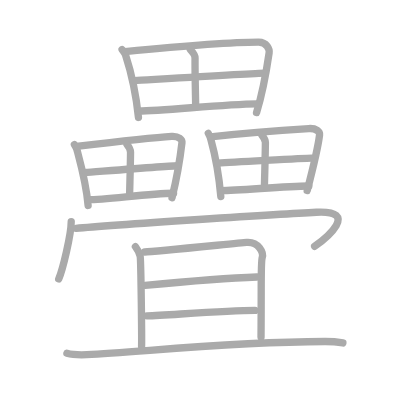
t = 0.00 s
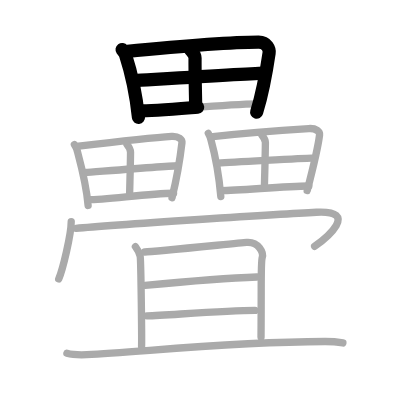
t = 4.50 s
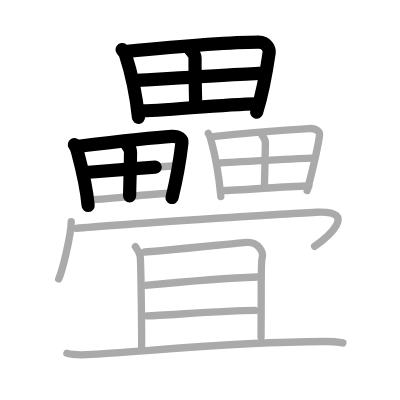
t = 8.75 s
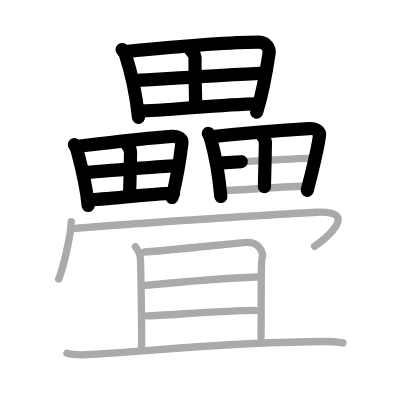
t = 13.25 s
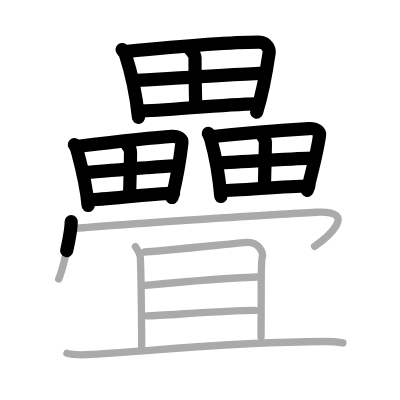
t = 15.50 s
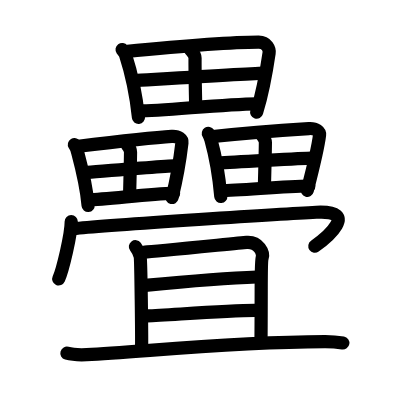
t = 22.00 s

The animated SVG that drew these frames (rendered in a browser with its animation timeline set to each time). Animation: 22 SMIL elements (animate=22); one cycle of 22.00 s.

<?xml version="1.0" standalone="no"?>
<!DOCTYPE svg PUBLIC "-//W3C//DTD SVG 1.1//EN"   "http://www.w3.org/Graphics/SVG/1.1/DTD/svg11.dtd">
<svg width="400px" height="400px"  version="1.1" xmlns="http://www.w3.org/2000/svg">
  <defs>
    <marker id="Triangle" viewBox="0 0 10 10" refX="0" refY="5" markerUnits="strokeWidth" markerWidth="3" style="stroke-opacity:0%;fill:#aaaaaa;" markerHeight="2" orient="auto">
      <path d="M 0 0 L 10 5 L 0 10 z" />
    </marker>
    
    <marker id="Arrow" viewBox="0 0 10 10" refX="5" refY="5" markerUnits="strokeWidth" markerWidth="1.8" style="stroke-opacity:0%;fill:#770000;" markerHeight="2" orient="auto">
      <path d="M 0 4 L 6 4 L 4 1 L 10 5 L 4 9 L 6 6 L 0 6 z" />
        <circle cx="5" cy="5" r="5" />
      </marker>
    
    <marker id="TriangleRed" viewBox="0 0 10 10" refX="0" refY="5" markerUnits="strokeWidth" markerWidth="3" style="stroke-opacity:0%;fill:#CC0000;" markerHeight="2" orient="auto">
      <path d="M 0 0 L 10 5 L 0 10 z" />
    </marker>
    
    <marker id="ArrowRed" viewBox="0 0 10 10" refX="5" refY="5" markerUnits="strokeWidth" markerWidth="1.8" style="stroke-opacity:0%;fill:#CC0000;" markerHeight="2" orient="auto">
      <path d="M 0 4 L 6 4 L 4 1 L 10 5 L 4 9 L 6 6 L 0 6 z" />
        <circle cx="5" cy="5" r="5" />
      </marker>
    
  </defs>
  
  <path style="fill:#ffffff; fill-opacity:100%; fill-rule:evenodd; stroke-width:0;" d="M 0 0 L 400px 0 L 400px 400px L 0 400px L 0 0" />

  <g transform="scale(3.6697247706422 3.6697247706422)">
<path style="fill:none; fill-opacity:0%; fill-rule:evenodd; stroke:#aaaaaa; stroke-opacity:100%; stroke-width: 1.5pt; stroke-linejoin:round; stroke-linecap:round;" d="M33.27 13.5c0.27 0.37 0.79 1.01 0.93 1.46c1.21 3.71 2.82 10.22 3.53 17.05"></path>
<path style="fill:none; fill-opacity:0%; fill-rule:evenodd; stroke:#aaaaaa; stroke-opacity:100%; stroke-width: 1.5pt; stroke-linejoin:round; stroke-linecap:round;" d="M34.05 14.06c10.15-0.97 29.22-2.57 36.43-2.56c2.27 0 2.99 1.94 2.85 2.93c-0.53 3.64-1.63 10.42-3.42 16.24"></path>
<path style="fill:none; fill-opacity:0%; fill-rule:evenodd; stroke:#aaaaaa; stroke-opacity:100%; stroke-width: 1.5pt; stroke-linejoin:round; stroke-linecap:round;" d="M51.84 13.49c0.76 0.8 1.32 1.64 1.31 2.3c-0.04 4.29 0.17 11.74 0.17 13.29"></path>
<path style="fill:none; fill-opacity:0%; fill-rule:evenodd; stroke:#aaaaaa; stroke-opacity:100%; stroke-width: 1.5pt; stroke-linejoin:round; stroke-linecap:round;" d="M36.79 21.97c3.14-0.18 32.78-2.05 35.37-2.05"></path>
<path style="fill:none; fill-opacity:0%; fill-rule:evenodd; stroke:#aaaaaa; stroke-opacity:100%; stroke-width: 1.5pt; stroke-linejoin:round; stroke-linecap:round;" d="M37.73 30.24c6.94 0 22.68-1.85 32.27-1.95"></path>
<path style="fill:none; fill-opacity:0%; fill-rule:evenodd; stroke:#aaaaaa; stroke-opacity:100%; stroke-width: 1.5pt; stroke-linejoin:round; stroke-linecap:round;" d="M20.27 39.41c0.2 0.33 0.57 0.9 0.68 1.31c0.88 3.32 2.54 9.15 3.06 15.27"></path>
<path style="fill:none; fill-opacity:0%; fill-rule:evenodd; stroke:#aaaaaa; stroke-opacity:100%; stroke-width: 1.5pt; stroke-linejoin:round; stroke-linecap:round;" d="M20.84 39.91c7.37-0.87 20.73-2.4 25.95-2.73c1.92-0.12 2.9 0.84 2.79 1.73c-0.38 3.26-1.41 9.76-2.71 14.98"></path>
<path style="fill:none; fill-opacity:0%; fill-rule:evenodd; stroke:#aaaaaa; stroke-opacity:100%; stroke-width: 1.5pt; stroke-linejoin:round; stroke-linecap:round;" d="M34.62 39.4c0.55 0.71 0.95 1.47 0.95 2.06c-0.03 3.85-0.25 10.51-0.25 11.91"></path>
<path style="fill:none; fill-opacity:0%; fill-rule:evenodd; stroke:#aaaaaa; stroke-opacity:100%; stroke-width: 1.5pt; stroke-linejoin:round; stroke-linecap:round;" d="M23.33 47c2.28-0.16 23.3-1.84 25.18-1.84"></path>
<path style="fill:none; fill-opacity:0%; fill-rule:evenodd; stroke:#aaaaaa; stroke-opacity:100%; stroke-width: 1.5pt; stroke-linejoin:round; stroke-linecap:round;" d="M24.01 54.41c5.04 0 16.33-1.66 23.29-1.74"></path>
<path style="fill:none; fill-opacity:0%; fill-rule:evenodd; stroke:#aaaaaa; stroke-opacity:100%; stroke-width: 1.5pt; stroke-linejoin:round; stroke-linecap:round;" d="M56.77 36.34c0.21 0.33 0.6 1.35 0.71 1.75c0.93 3.36 2.15 9.26 2.69 15.45"></path>
<path style="fill:none; fill-opacity:0%; fill-rule:evenodd; stroke:#aaaaaa; stroke-opacity:100%; stroke-width: 1.5pt; stroke-linejoin:round; stroke-linecap:round;" d="M57.37 37.28c7.74-0.88 21.29-1.92 26.78-2.25c2.02-0.12 3.04 0.85 2.93 1.75c-0.4 3.29-2 9.87-3.37 15.15"></path>
<path style="fill:none; fill-opacity:0%; fill-rule:evenodd; stroke:#aaaaaa; stroke-opacity:100%; stroke-width: 1.5pt; stroke-linejoin:round; stroke-linecap:round;" d="M71.32 36.76c0.58 0.72 1 1.49 1 2.08c-0.03 3.89-0.26 10.64-0.26 12.05"></path>
<path style="fill:none; fill-opacity:0%; fill-rule:evenodd; stroke:#aaaaaa; stroke-opacity:100%; stroke-width: 1.5pt; stroke-linejoin:round; stroke-linecap:round;" d="M59.45 44.44c2.4-0.16 23.5-1.36 25.48-1.36"></path>
<path style="fill:none; fill-opacity:0%; fill-rule:evenodd; stroke:#aaaaaa; stroke-opacity:100%; stroke-width: 1.5pt; stroke-linejoin:round; stroke-linecap:round;" d="M60.17 51.94c5.29 0 16.68-1.18 23.99-1.26"></path>
<path style="fill:none; fill-opacity:0%; fill-rule:evenodd; stroke:#aaaaaa; stroke-opacity:100%; stroke-width: 1.5pt; stroke-linejoin:round; stroke-linecap:round;" d="M19.41 60.38c0 3.54-2.35 13.26-3.41 15.62"></path>
<path style="fill:none; fill-opacity:0%; fill-rule:evenodd; stroke:#aaaaaa; stroke-opacity:100%; stroke-width: 1.5pt; stroke-linejoin:round; stroke-linecap:round;" d="M20.74 62.24c9.51-0.99 57.74-4.03 65.45-4.4c12.05-0.59 2.55 7.16-0.45 9.28"></path>
<path style="fill:none; fill-opacity:0%; fill-rule:evenodd; stroke:#aaaaaa; stroke-opacity:100%; stroke-width: 1.5pt; stroke-linejoin:round; stroke-linecap:round;" d="M36.9 67.22c0.64 0.86 1.07 1.71 1.29 2.54c0.22 0.84 0.47 22.75 0.39 24.61"></path>
<path style="fill:none; fill-opacity:0%; fill-rule:evenodd; stroke:#aaaaaa; stroke-opacity:100%; stroke-width: 1.5pt; stroke-linejoin:round; stroke-linecap:round;" d="M39.45 68.67c2.54-0.09 25.85-2.48 27.74-2.62c3.39-0.25 4.68 2.91 4.26 4.14c-0.4 1.17-0.2 4.91-0.32 21.68"></path>
<path style="fill:none; fill-opacity:0%; fill-rule:evenodd; stroke:#aaaaaa; stroke-opacity:100%; stroke-width: 1.5pt; stroke-linejoin:round; stroke-linecap:round;" d="M39.54 77.76c8.68-0.83 22.87-2.02 30.5-2.28"></path>
<path style="fill:none; fill-opacity:0%; fill-rule:evenodd; stroke:#aaaaaa; stroke-opacity:100%; stroke-width: 1.5pt; stroke-linejoin:round; stroke-linecap:round;" d="M40.05 86.09c6.78-0.3 21.61-1.46 29.44-1.5"></path>
<path style="fill:none; fill-opacity:0%; fill-rule:evenodd; stroke:#aaaaaa; stroke-opacity:100%; stroke-width: 1.5pt; stroke-linejoin:round; stroke-linecap:round;" d="M18.23 96.25c1.41 0.4 3.99 0.46 5.4 0.4c14.66-0.66 37.91-3.47 64.88-3.58c2.35-0.01 3.76 0.19 4.93 0.39"></path>

<path style="fill:none; fill-opacity:0%; fill-rule:evenodd; stroke:#000000; stroke-opacity:100%; stroke-width: 2.7pt; stroke-linejoin:round; stroke-linecap:round;" d="M33.27 13.5c0.27 0.37 0.79 1.01 0.93 1.46c1.21 3.71 2.82 10.22 3.53 17.05" pathLength="100" stroke-dashoffset="100" stroke-dasharray="100 105"><animate id="dashAnim1" attributeName="stroke-dashoffset" from="100" to="0" dur="1s" calcMode="linear" fill="freeze"/></path>
<path style="fill:none; fill-opacity:0%; fill-rule:evenodd; stroke:#000000; stroke-opacity:100%; stroke-width: 2.7pt; stroke-linejoin:round; stroke-linecap:round;" d="M34.05 14.06c10.15-0.97 29.22-2.57 36.43-2.56c2.27 0 2.99 1.94 2.85 2.93c-0.53 3.64-1.63 10.42-3.42 16.24" pathLength="100" stroke-dashoffset="100" stroke-dasharray="100 105"><animate id="dashAnim2" attributeName="stroke-dashoffset" from="100" to="0" dur="1s" calcMode="linear" begin="dashAnim1.end" fill="freeze"/></path>
<path style="fill:none; fill-opacity:0%; fill-rule:evenodd; stroke:#000000; stroke-opacity:100%; stroke-width: 2.7pt; stroke-linejoin:round; stroke-linecap:round;" d="M51.84 13.49c0.76 0.8 1.32 1.64 1.31 2.3c-0.04 4.29 0.17 11.74 0.17 13.29" pathLength="100" stroke-dashoffset="100" stroke-dasharray="100 105"><animate id="dashAnim3" attributeName="stroke-dashoffset" from="100" to="0" dur="1s" calcMode="linear" begin="dashAnim2.end" fill="freeze"/></path>
<path style="fill:none; fill-opacity:0%; fill-rule:evenodd; stroke:#000000; stroke-opacity:100%; stroke-width: 2.7pt; stroke-linejoin:round; stroke-linecap:round;" d="M36.79 21.97c3.14-0.18 32.78-2.05 35.37-2.05" pathLength="100" stroke-dashoffset="100" stroke-dasharray="100 105"><animate id="dashAnim4" attributeName="stroke-dashoffset" from="100" to="0" dur="1s" calcMode="linear" begin="dashAnim3.end" fill="freeze"/></path>
<path style="fill:none; fill-opacity:0%; fill-rule:evenodd; stroke:#000000; stroke-opacity:100%; stroke-width: 2.7pt; stroke-linejoin:round; stroke-linecap:round;" d="M37.73 30.24c6.94 0 22.68-1.85 32.27-1.95" pathLength="100" stroke-dashoffset="100" stroke-dasharray="100 105"><animate id="dashAnim5" attributeName="stroke-dashoffset" from="100" to="0" dur="1s" calcMode="linear" begin="dashAnim4.end" fill="freeze"/></path>
<path style="fill:none; fill-opacity:0%; fill-rule:evenodd; stroke:#000000; stroke-opacity:100%; stroke-width: 2.7pt; stroke-linejoin:round; stroke-linecap:round;" d="M20.27 39.41c0.2 0.33 0.57 0.9 0.68 1.31c0.88 3.32 2.54 9.15 3.06 15.27" pathLength="100" stroke-dashoffset="100" stroke-dasharray="100 105"><animate id="dashAnim6" attributeName="stroke-dashoffset" from="100" to="0" dur="1s" calcMode="linear" begin="dashAnim5.end" fill="freeze"/></path>
<path style="fill:none; fill-opacity:0%; fill-rule:evenodd; stroke:#000000; stroke-opacity:100%; stroke-width: 2.7pt; stroke-linejoin:round; stroke-linecap:round;" d="M20.84 39.91c7.37-0.87 20.73-2.4 25.95-2.73c1.92-0.12 2.9 0.84 2.79 1.73c-0.38 3.26-1.41 9.76-2.71 14.98" pathLength="100" stroke-dashoffset="100" stroke-dasharray="100 105"><animate id="dashAnim7" attributeName="stroke-dashoffset" from="100" to="0" dur="1s" calcMode="linear" begin="dashAnim6.end" fill="freeze"/></path>
<path style="fill:none; fill-opacity:0%; fill-rule:evenodd; stroke:#000000; stroke-opacity:100%; stroke-width: 2.7pt; stroke-linejoin:round; stroke-linecap:round;" d="M34.62 39.4c0.55 0.71 0.95 1.47 0.95 2.06c-0.03 3.85-0.25 10.51-0.25 11.91" pathLength="100" stroke-dashoffset="100" stroke-dasharray="100 105"><animate id="dashAnim8" attributeName="stroke-dashoffset" from="100" to="0" dur="1s" calcMode="linear" begin="dashAnim7.end" fill="freeze"/></path>
<path style="fill:none; fill-opacity:0%; fill-rule:evenodd; stroke:#000000; stroke-opacity:100%; stroke-width: 2.7pt; stroke-linejoin:round; stroke-linecap:round;" d="M23.33 47c2.28-0.16 23.3-1.84 25.18-1.84" pathLength="100" stroke-dashoffset="100" stroke-dasharray="100 105"><animate id="dashAnim9" attributeName="stroke-dashoffset" from="100" to="0" dur="1s" calcMode="linear" begin="dashAnim8.end" fill="freeze"/></path>
<path style="fill:none; fill-opacity:0%; fill-rule:evenodd; stroke:#000000; stroke-opacity:100%; stroke-width: 2.7pt; stroke-linejoin:round; stroke-linecap:round;" d="M24.01 54.41c5.04 0 16.33-1.66 23.29-1.74" pathLength="100" stroke-dashoffset="100" stroke-dasharray="100 105"><animate id="dashAnim10" attributeName="stroke-dashoffset" from="100" to="0" dur="1s" calcMode="linear" begin="dashAnim9.end" fill="freeze"/></path>
<path style="fill:none; fill-opacity:0%; fill-rule:evenodd; stroke:#000000; stroke-opacity:100%; stroke-width: 2.7pt; stroke-linejoin:round; stroke-linecap:round;" d="M56.77 36.34c0.21 0.33 0.6 1.35 0.71 1.75c0.93 3.36 2.15 9.26 2.69 15.45" pathLength="100" stroke-dashoffset="100" stroke-dasharray="100 105"><animate id="dashAnim11" attributeName="stroke-dashoffset" from="100" to="0" dur="1s" calcMode="linear" begin="dashAnim10.end" fill="freeze"/></path>
<path style="fill:none; fill-opacity:0%; fill-rule:evenodd; stroke:#000000; stroke-opacity:100%; stroke-width: 2.7pt; stroke-linejoin:round; stroke-linecap:round;" d="M57.37 37.28c7.74-0.88 21.29-1.92 26.78-2.25c2.02-0.12 3.04 0.85 2.93 1.75c-0.4 3.29-2 9.87-3.37 15.15" pathLength="100" stroke-dashoffset="100" stroke-dasharray="100 105"><animate id="dashAnim12" attributeName="stroke-dashoffset" from="100" to="0" dur="1s" calcMode="linear" begin="dashAnim11.end" fill="freeze"/></path>
<path style="fill:none; fill-opacity:0%; fill-rule:evenodd; stroke:#000000; stroke-opacity:100%; stroke-width: 2.7pt; stroke-linejoin:round; stroke-linecap:round;" d="M71.32 36.76c0.58 0.72 1 1.49 1 2.08c-0.03 3.89-0.26 10.64-0.26 12.05" pathLength="100" stroke-dashoffset="100" stroke-dasharray="100 105"><animate id="dashAnim13" attributeName="stroke-dashoffset" from="100" to="0" dur="1s" calcMode="linear" begin="dashAnim12.end" fill="freeze"/></path>
<path style="fill:none; fill-opacity:0%; fill-rule:evenodd; stroke:#000000; stroke-opacity:100%; stroke-width: 2.7pt; stroke-linejoin:round; stroke-linecap:round;" d="M59.45 44.44c2.4-0.16 23.5-1.36 25.48-1.36" pathLength="100" stroke-dashoffset="100" stroke-dasharray="100 105"><animate id="dashAnim14" attributeName="stroke-dashoffset" from="100" to="0" dur="1s" calcMode="linear" begin="dashAnim13.end" fill="freeze"/></path>
<path style="fill:none; fill-opacity:0%; fill-rule:evenodd; stroke:#000000; stroke-opacity:100%; stroke-width: 2.7pt; stroke-linejoin:round; stroke-linecap:round;" d="M60.17 51.94c5.29 0 16.68-1.18 23.99-1.26" pathLength="100" stroke-dashoffset="100" stroke-dasharray="100 105"><animate id="dashAnim15" attributeName="stroke-dashoffset" from="100" to="0" dur="1s" calcMode="linear" begin="dashAnim14.end" fill="freeze"/></path>
<path style="fill:none; fill-opacity:0%; fill-rule:evenodd; stroke:#000000; stroke-opacity:100%; stroke-width: 2.7pt; stroke-linejoin:round; stroke-linecap:round;" d="M19.41 60.38c0 3.54-2.35 13.26-3.41 15.62" pathLength="100" stroke-dashoffset="100" stroke-dasharray="100 105"><animate id="dashAnim16" attributeName="stroke-dashoffset" from="100" to="0" dur="1s" calcMode="linear" begin="dashAnim15.end" fill="freeze"/></path>
<path style="fill:none; fill-opacity:0%; fill-rule:evenodd; stroke:#000000; stroke-opacity:100%; stroke-width: 2.7pt; stroke-linejoin:round; stroke-linecap:round;" d="M20.74 62.24c9.51-0.99 57.74-4.03 65.45-4.4c12.05-0.59 2.55 7.16-0.45 9.28" pathLength="100" stroke-dashoffset="100" stroke-dasharray="100 105"><animate id="dashAnim17" attributeName="stroke-dashoffset" from="100" to="0" dur="1s" calcMode="linear" begin="dashAnim16.end" fill="freeze"/></path>
<path style="fill:none; fill-opacity:0%; fill-rule:evenodd; stroke:#000000; stroke-opacity:100%; stroke-width: 2.7pt; stroke-linejoin:round; stroke-linecap:round;" d="M36.9 67.22c0.64 0.86 1.07 1.71 1.29 2.54c0.22 0.84 0.47 22.75 0.39 24.61" pathLength="100" stroke-dashoffset="100" stroke-dasharray="100 105"><animate id="dashAnim18" attributeName="stroke-dashoffset" from="100" to="0" dur="1s" calcMode="linear" begin="dashAnim17.end" fill="freeze"/></path>
<path style="fill:none; fill-opacity:0%; fill-rule:evenodd; stroke:#000000; stroke-opacity:100%; stroke-width: 2.7pt; stroke-linejoin:round; stroke-linecap:round;" d="M39.45 68.67c2.54-0.09 25.85-2.48 27.74-2.62c3.39-0.25 4.68 2.91 4.26 4.14c-0.4 1.17-0.2 4.91-0.32 21.68" pathLength="100" stroke-dashoffset="100" stroke-dasharray="100 105"><animate id="dashAnim19" attributeName="stroke-dashoffset" from="100" to="0" dur="1s" calcMode="linear" begin="dashAnim18.end" fill="freeze"/></path>
<path style="fill:none; fill-opacity:0%; fill-rule:evenodd; stroke:#000000; stroke-opacity:100%; stroke-width: 2.7pt; stroke-linejoin:round; stroke-linecap:round;" d="M39.54 77.76c8.68-0.83 22.87-2.02 30.5-2.28" pathLength="100" stroke-dashoffset="100" stroke-dasharray="100 105"><animate id="dashAnim20" attributeName="stroke-dashoffset" from="100" to="0" dur="1s" calcMode="linear" begin="dashAnim19.end" fill="freeze"/></path>
<path style="fill:none; fill-opacity:0%; fill-rule:evenodd; stroke:#000000; stroke-opacity:100%; stroke-width: 2.7pt; stroke-linejoin:round; stroke-linecap:round;" d="M40.05 86.09c6.78-0.3 21.61-1.46 29.44-1.5" pathLength="100" stroke-dashoffset="100" stroke-dasharray="100 105"><animate id="dashAnim21" attributeName="stroke-dashoffset" from="100" to="0" dur="1s" calcMode="linear" begin="dashAnim20.end" fill="freeze"/></path>
<path style="fill:none; fill-opacity:0%; fill-rule:evenodd; stroke:#000000; stroke-opacity:100%; stroke-width: 2.7pt; stroke-linejoin:round; stroke-linecap:round;" d="M18.23 96.25c1.41 0.4 3.99 0.46 5.4 0.4c14.66-0.66 37.91-3.47 64.88-3.58c2.35-0.01 3.76 0.19 4.93 0.39" pathLength="100" stroke-dashoffset="100" stroke-dasharray="100 105"><animate id="dashAnim22" attributeName="stroke-dashoffset" from="100" to="0" dur="1s" calcMode="linear" begin="dashAnim21.end" fill="freeze"/></path>

</g>

</svg>  
          
